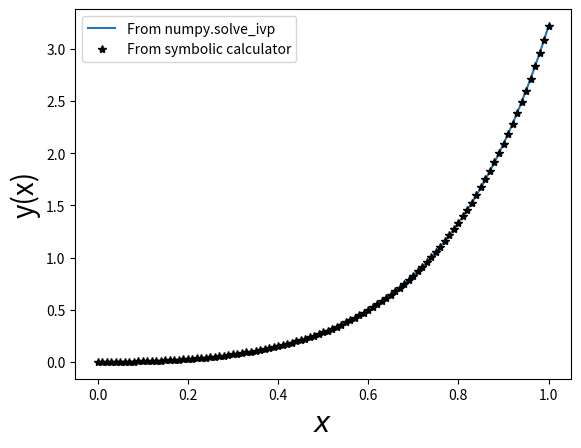

Write the Python code that produced this figure.
import numpy as np
import matplotlib.pyplot as plt
from scipy.integrate import solve_ivp 


def solution(t):
	return((t/5)*np.exp(3*t) - (1/25)*np.exp(3*t) + (1/25)*np.exp(-2*t))

def fun(t,y):
	return(t*np.exp(3*t)-2*y)
	
y0=0
h=0.001
tspan=np.arange(0,1+h,h)
n=tspan.size

sol=solve_ivp(fun,[0,1],[0],t_eval=tspan)
print(sol.t)
print(sol.y)
m=sol.y[0,:]
x=sol.t
plt.plot(sol.t,m,label="From numpy.solve_ivp")
x=np.arange(0,1+h,10*h)
plt.plot(x,solution(x),"*k",label="From symbolic calculator")
plt.xlabel("$x$",fontsize=20)
plt.ylabel("y(x)",fontsize=20)
plt.legend()
plt.show()
if(sol.status==-1):
 print("not converging")
